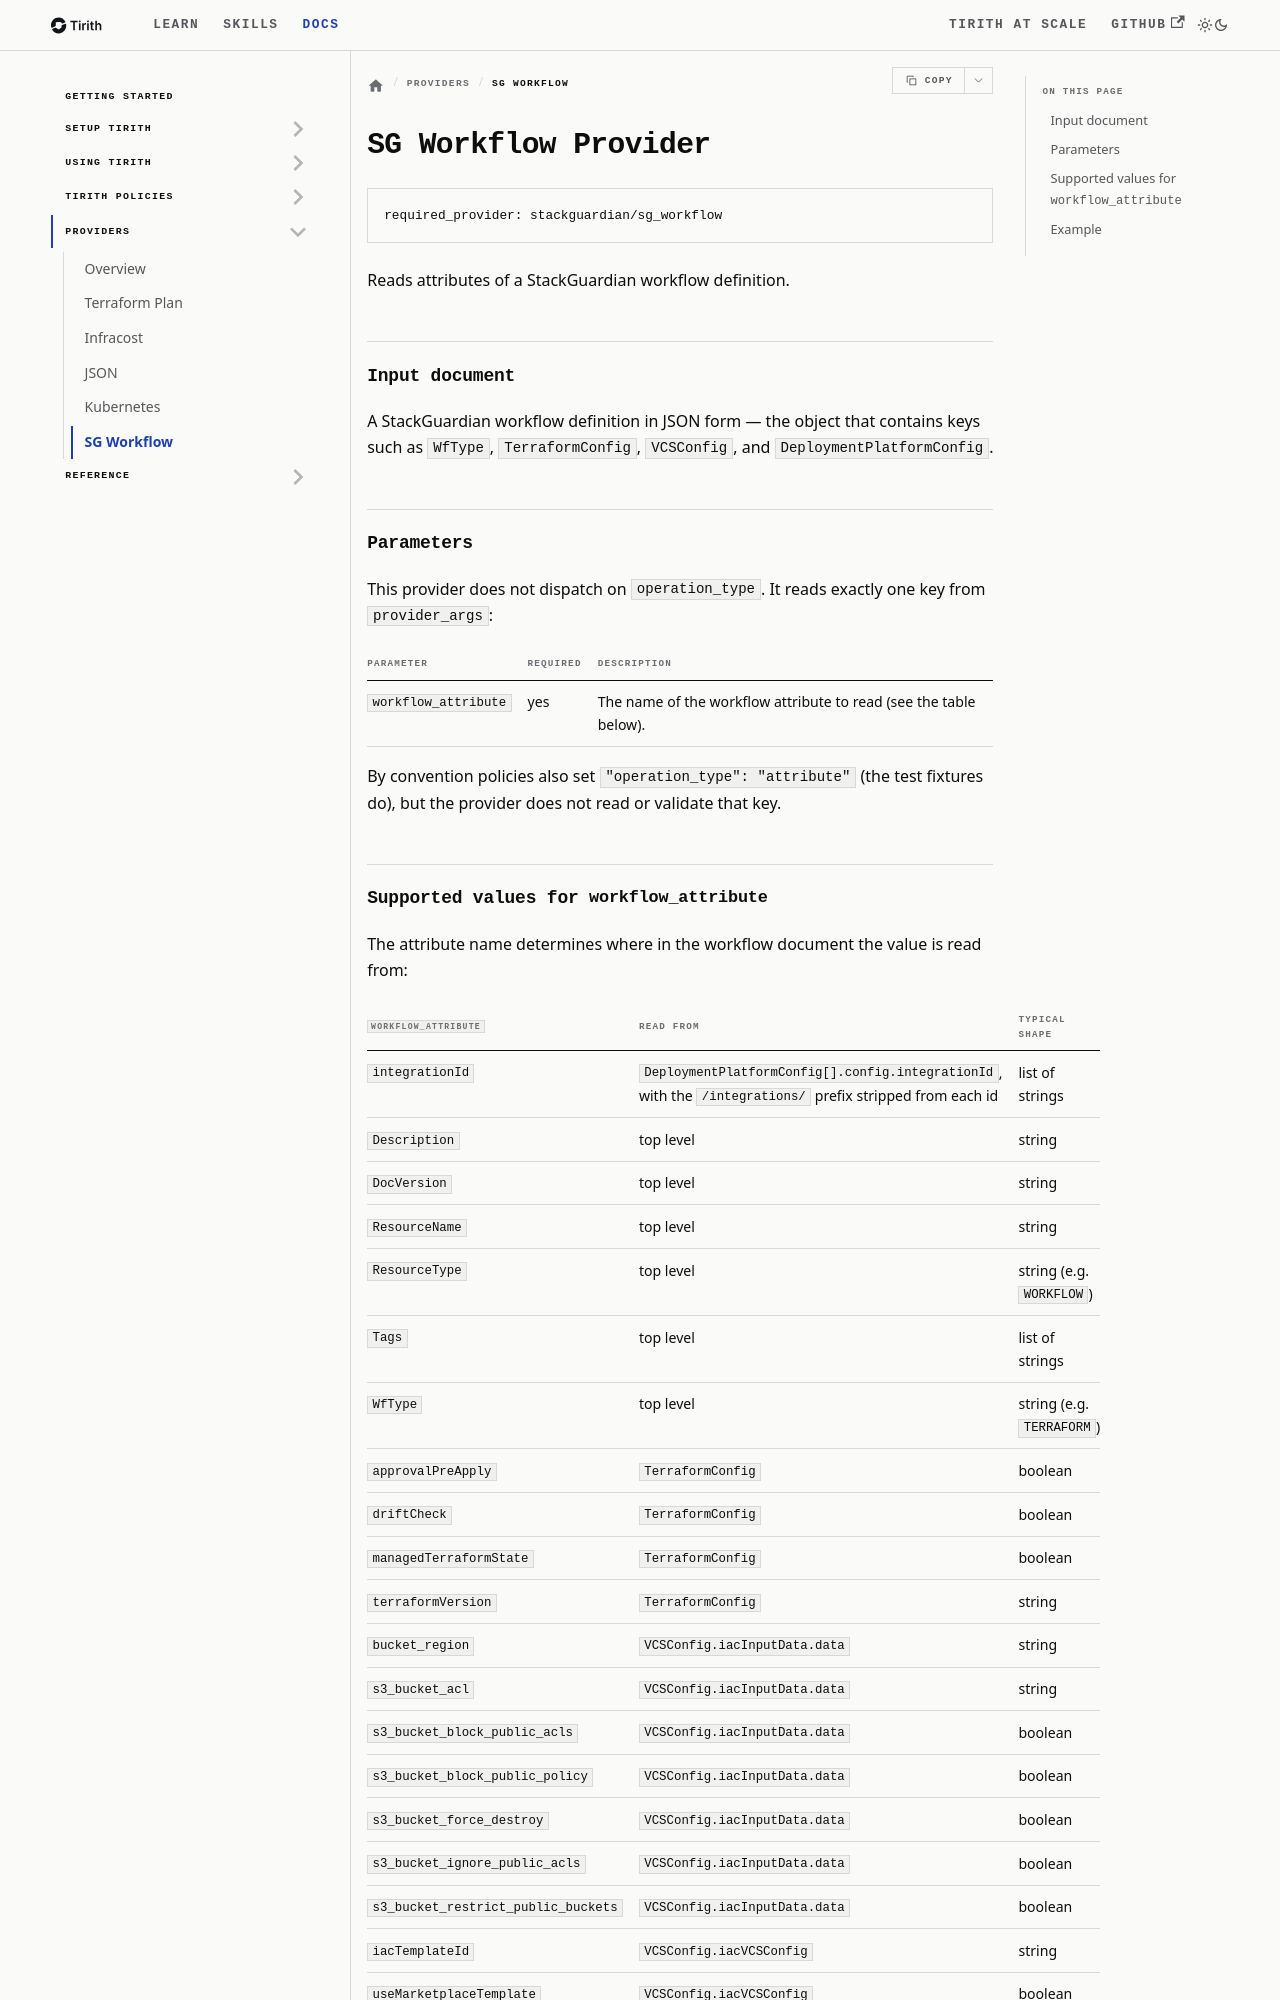

repository: StackGuardian/tirith · page: docs/tirith-providers/sg-workflow-provider/index.html · generator: docusaurus

# SG Workflow Provider

Source: https://stackguardian.github.io/tirith/docs/tirith-providers/sg-workflow-provider/
Summary: Reference for the stackguardian/sg_workflow provider - supported workflow attributes, return shapes, and error behavior.

```
required_provider: stackguardian/sg_workflow
```

Reads attributes of a StackGuardian workflow definition.

## Input document

A StackGuardian workflow definition in JSON form — the object that contains keys such as `WfType`, `TerraformConfig`, `VCSConfig`, and `DeploymentPlatformConfig`.

## Parameters

This provider does not dispatch on `operation_type`. It reads exactly one key from `provider_args`:

| Parameter | Required | Description |
|---|---|---|
| `workflow_attribute` | yes | The name of the workflow attribute to read (see the table below). |

By convention policies also set `"operation_type": "attribute"` (the test fixtures do), but the provider does not read or validate that key.
